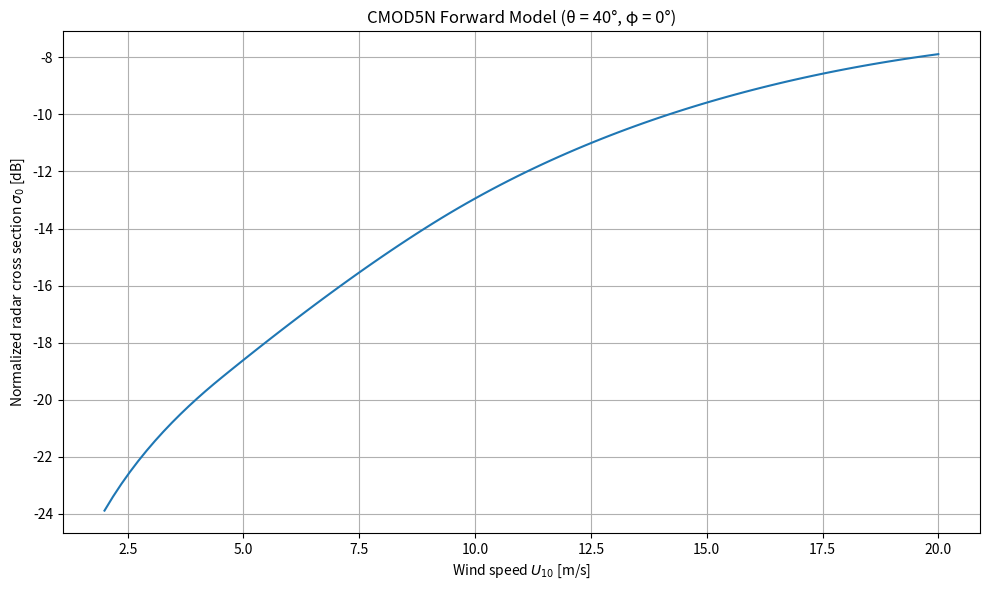

The script that saved this image:
import warnings
import numpy as np

# Ignore overflow errors for wind calculations over land
warnings.simplefilter("ignore", RuntimeWarning)


def cmod5n_forward(v, phi, theta):
    """!     ---------
    !     cmod5n_forward(v, phi, theta)
    !         inputs:
    !              v     in [m/s] wind velocity (always >= 0)
    !              phi   in [deg] angle between azimuth and wind direction
    !                    (= D - AZM)
    !              theta in [deg] incidence angle
    !         output:
    !              CMOD5_N NORMALIZED BACKSCATTER (LINEAR)
    !
    !        All inputs must be Numpy arrays of equal sizes
    """
    # Constants
    thetm = 40.0
    thethr = 25.0
    z_pow = 1.6

    # Model coefficients
    C = np.array([
        0,
        -0.6878, -0.7957, 0.3380, -0.1728, 0.0000, 0.0040, 0.1103, 0.0159,
        6.7329, 2.7713, -2.2885, 0.4971, -0.7250, 0.0450, 0.0066, 0.3222,
        0.0120, 22.7000, 2.0813, 3.0000, 8.3659, -3.3428, 1.3236, 6.2437,
        2.3893, 0.3249, 4.1590, 1.6930,
    ])
    
    y0 = C[19]
    PN = C[20]
    a = y0 - (y0 - 1) / PN
    b = 1.0 / (PN * (y0 - 1.0) ** (3 - 1))

    # Convert angles to radians and calculate cosines (vectorized)
    fi = np.radians(phi)
    csfi = np.cos(fi)
    cs2_fi = 2.00 * csfi ** 2 - 1.00

    # Precompute scaled incidence angle terms
    x = (theta - thetm) / thethr
    xx = x ** 2

    # B0 calculation
    a0 = C[1] + C[2] * x + C[3] * xx + C[4] * x * xx
    a1 = C[5] + C[6] * x
    a2 = C[7] + C[8] * x
    GAM = C[9] + C[10] * x + C[11] * xx
    s0 = C[12] + C[13] * x
    
    # Calculate sigmoid term with vectorized comparison
    s = a2 * v
    s_vec = np.maximum(s, s0)
    a3 = 1.0 / (1.0 + np.exp(-s_vec))
    
    # Apply correction where s < s0
    mask = s < s0
    if np.any(mask):
        a3[mask] = a3[mask] * (s[mask] / s0[mask]) ** (s0[mask] * (1.0 - a3[mask]))
    
    # Final B0 calculation
    B0 = (a3 ** GAM) * 10.0 ** (a0 + a1 * v)

    # B1 calculation (vectorized)
    B1 = C[15] * v * (0.5 + x - np.tanh(4.0 * (x + C[16] + C[17] * v)))
    B1 = C[14] * (1.0 + x) - B1
    B1 = B1 / (np.exp(0.34 * (v - C[18])) + 1.0)

    # B2 calculation (vectorized)
    V0 = C[21] + C[22] * x + C[23] * xx
    D1 = C[24] + C[25] * x + C[26] * xx
    D2 = C[27] + C[28] * x

    V2 = v / V0 + 1.0
    mask = V2 < y0
    if np.any(mask):
        V2[mask] = a + b * (V2[mask] - 1.0) ** PN
    
    B2 = (-D1 + D2 * V2) * np.exp(-V2)

    # Combine terms
    return B0 * (1.0 + B1 * csfi + B2 * cs2_fi) ** z_pow


def cmod5n_inverse_MonteCarlo(sigma0, phi, theta, v_range=None, dir_range=None):
    """
    Monte Carlo inversion of CMOD5N to get wind speed and direction.
    
    Args:
        sigma0: Normalized Radar Cross Section (linear)
        phi: azimuth angle (degrees)
        theta: incidence angle (degrees)
        v_range: Optional wind speed range to search within (default: 5-70 m/s)
        dir_range: Optional direction range to search within (default: -180 to 180 degrees)
        
    Returns:
        (ws, wdir): Wind speed and direction
    """
    # Define search grids with sensible defaults
    if v_range is None:
        v = np.linspace(5, 70, 14)  # Fewer samples, still covers range
    else:
        v = np.linspace(v_range[0], v_range[1], 14)
        
    if dir_range is None:
        vdir = np.arange(-180, 180, 30)  # Larger step size for first pass
    else:
        vdir = np.linspace(dir_range[0], dir_range[1], 12)
    
    # Initialize with large value
    min_delta = np.inf
    best_ws = None
    best_dir = None
    
    # First pass - coarse grid search
    for speed in v:
        for direction in vdir:
            sigma0_calc = cmod5n_forward(speed, direction-phi, theta)
            delta = np.mean((sigma0 - sigma0_calc) ** 2)
            
            if delta < min_delta:
                min_delta = delta
                best_ws = speed
                best_dir = direction
    
    # Second pass - refine search around best match
    if best_ws is not None:
        # Refined search grid
        v_refined = np.linspace(max(1, best_ws-10), best_ws+10, 10)
        vdir_refined = np.linspace(best_dir-30, best_dir+30, 12)
        
        for speed in v_refined:
            for direction in vdir_refined:
                sigma0_calc = cmod5n_forward(speed, direction-phi, theta)
                delta = np.mean((sigma0 - sigma0_calc) ** 2)
                
                if delta < min_delta:
                    min_delta = delta
                    best_ws = speed
                    best_dir = direction
    
    return best_ws, best_dir


def cmod5n_inverse(sigma0_obs, phi, incidence, iterations=10, initial_guess=10.0):
    """
    Iterative inversion of CMOD5N to retrieve wind speed.
    
    Args:
        sigma0_obs: Observed Normalized Radar Cross Section (linear)
        phi: Angle between azimuth and wind direction (degrees)
        incidence: Incidence angle (degrees)
        iterations: Number of iterations to perform
        initial_guess: Initial wind speed guess (m/s)
        
    Returns:
        Wind speed (m/s)
    """
    # Initialize with the guess
    V = np.full_like(sigma0_obs, initial_guess, dtype=float)
    step = initial_guess / 2.0
    
    # Use binary search approach for faster convergence
    for _ in range(iterations):
        sigma0_calc = cmod5n_forward(V, phi, incidence)
        mask = sigma0_calc > sigma0_obs
        
        # Apply corrections
        V += step
        V[mask] -= 2 * step
        
        # Reduce step size for next iteration
        step /= 2.0
    
    return V


if __name__ == "__main__":
    from matplotlib import pyplot as plt
    
    # Wind direction (degrees)
    wdir = 0
    
    # Incidence angle (degrees)
    theta_i = 40
    
    # Wind speeds (m/s)
    U = np.linspace(2, 20, 100)  # More points for smoother curve
    
    # Calculate normalized radar cross section
    sigma_0 = cmod5n_forward(U, wdir + np.zeros_like(U), theta_i + np.zeros_like(U))
    
    # Plot results
    plt.figure(figsize=(10, 6))
    plt.plot(U, 10 * np.log10(sigma_0))
    plt.grid(True)
    plt.xlabel("Wind speed $U_{10}$ [m/s]")
    plt.ylabel("Normalized radar cross section $\sigma_0$ [dB]")
    plt.title("CMOD5N Forward Model (θ = 40°, φ = 0°)")
    plt.tight_layout()